Run: headless pygame with SDL's dummy video driver; simulated clock (each Clock.tick advances the game by its frame time, no real sleeping); random seed 0; keys injected as events and as key.get_pressed() state; no mouse input.
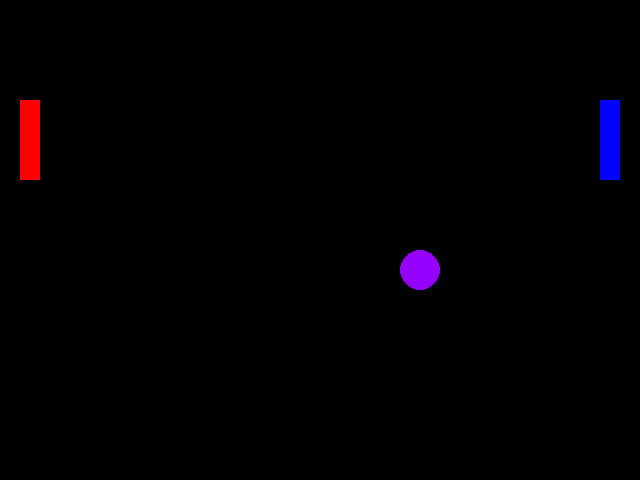
Frame 1 of 4 · flips 1–60 · no input
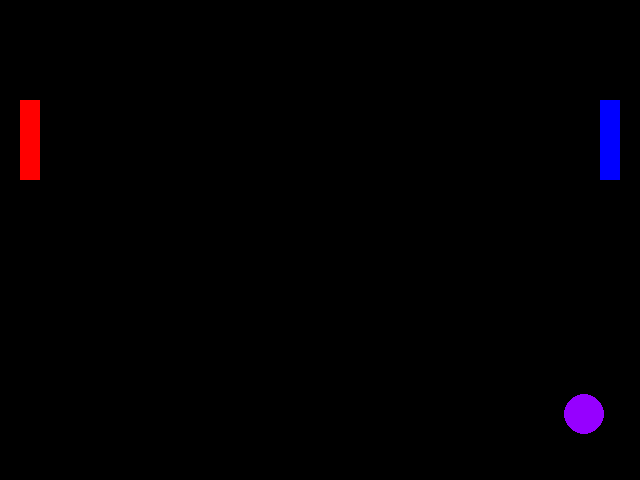
Frame 2 of 4 · flips 61–180 · tapped SPACE, RETURN · held RIGHT (→), D
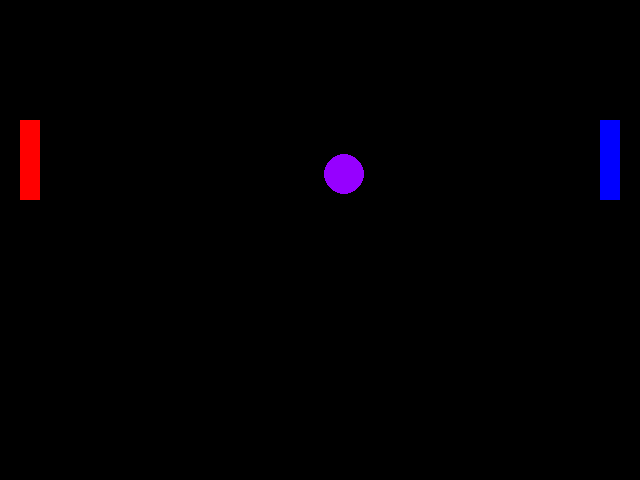
Frame 3 of 4 · flips 181–300 · held DOWN (↓), S
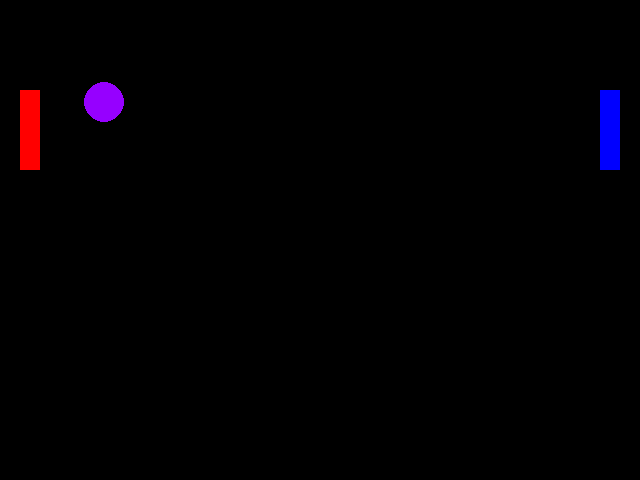
Frame 4 of 4 · flips 301–420 · held LEFT (←), A, UP (↑), W

The pygame program that drew these frames:

# TODO: Copy all of your   05-Animation.py   program and put it below this comment.
import pygame
import sys
from pygame.locals import *

screenSize = (640, 480)

backgroundColor = (0, 0, 0)

circleColor = (150, 0, 255)
circleRadius = 20
Xspeed = 2
Yspeed = 2

rectY = 100
rect2Y = 100
rectSpeed = 5

X = 300
Y = 150

pygame.init()
pygame.display.set_caption("Pong")
pygame.key.set_repeat(1, 10)
screen = pygame.display.set_mode(screenSize)
clock = pygame.time.Clock()
while True:
    clock.tick(60)
    for event in pygame.event.get():
        if event.type == pygame.QUIT:
            sys.exit()
        pressed_keys = pygame.key.get_pressed()
        if pressed_keys[K_UP]:
            rectY = rectY - rectSpeed
        if pressed_keys[K_DOWN]:
            rectY = rectY + rectSpeed
        if pressed_keys[K_w]:
            rect2Y = rect2Y - rectSpeed
        if pressed_keys[K_s]:
            rect2Y = rect2Y + rectSpeed
        if rectY<0:
            rectY = 0
        if rect2Y<0:
            rect2Y = 0
        if rectY>400:
            rectY = 400
        if rect2Y>400:
            rect2Y = 400

    X = X + Xspeed
    Y = Y + Yspeed

    screen.fill(backgroundColor)

    pygame.draw.circle(screen, circleColor, (X, Y), circleRadius)
    Paddle1 = (600, rectY, 20, 80)
    Paddle2 = (20, rect2Y, 20, 80)
    if Xspeed > 0:
        edge = X + 20

    else:
        edge = X - 20
    if pygame.Rect(600, rectY, 20, 80).collidepoint(edge, Y):
        Xspeed = -Xspeed
        #Yspeed = -Yspeed
    if pygame.Rect(20, rect2Y, 20, 80).collidepoint(edge, Y):
        Xspeed = -Xspeed
        #Yspeed = -Yspeed

    if Y < 20:
        Yspeed = -Yspeed
    if X < 20:
        Xspeed = -Xspeed
    if Y > 460:
        Yspeed = -Yspeed
    if X > 620:
        Xspeed = -Xspeed

    pygame.draw.rect(screen, (0, 0, 255), Paddle1)
    pygame.draw.rect(screen, (255, 0, 0), Paddle2)

    pygame.display.update()
